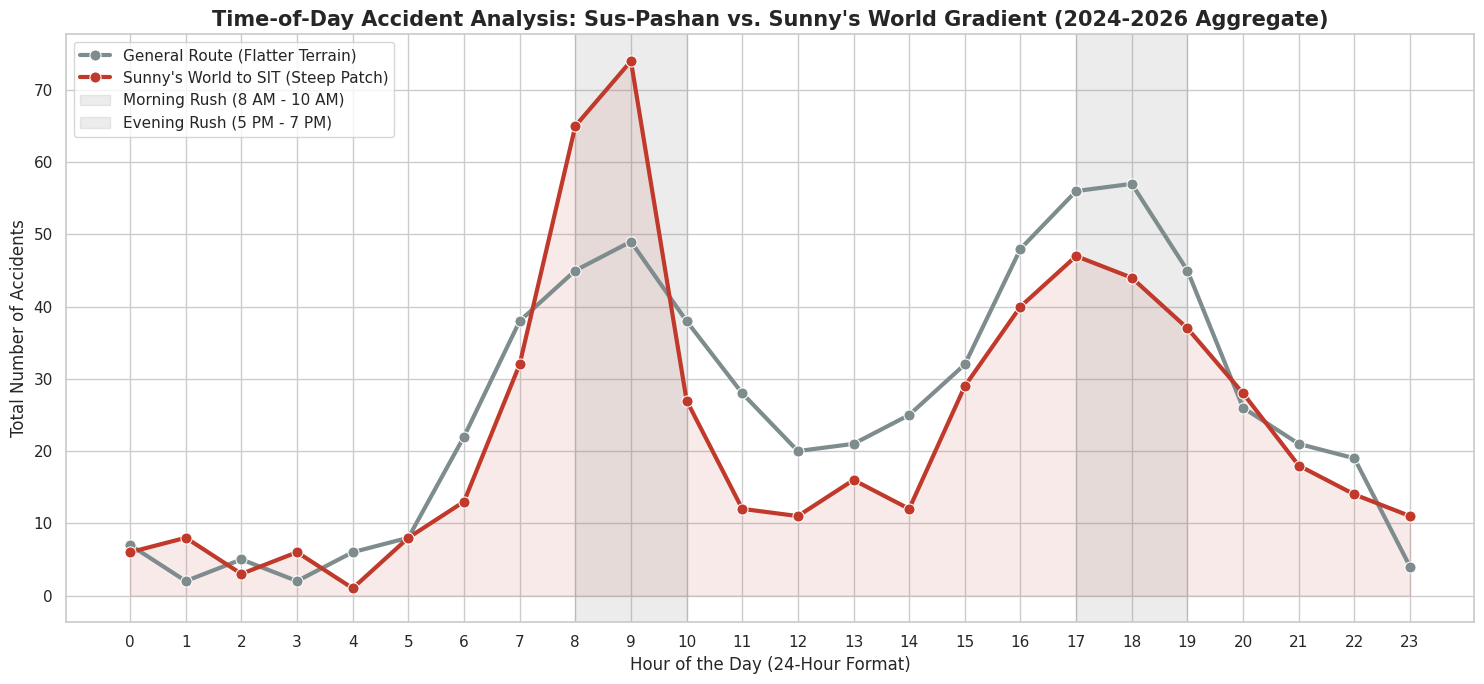

Python code for this plot:
import pandas as pd
import numpy as np
import matplotlib.pyplot as plt
import seaborn as sns

def generate_hourly_accident_data():
    """Generates an aggregated hourly breakdown of accidents over a 2-year period."""
    hours = np.arange(24)
    
    # Simulated baseline distribution of accidents by hour for the last 2 years
    # General route: Peaks steadily with standard city commuter traffic
    general_base = [5, 3, 2, 2, 4, 10, 20, 35, 45, 50, 35, 25, 22, 20, 25, 35, 45, 55, 60, 45, 30, 20, 15, 8]
    
    # Steep Patch (Sunny's World): Sharper peaks during college rush hours, 
    # and a disproportionate bump late at night due to dark, steep descents
    steep_base = [8, 6, 4, 2, 3, 8, 15, 30, 65, 70, 25, 15, 12, 12, 15, 25, 40, 50, 45, 35, 25, 20, 18, 12]
    
    # Add slight organic variance to the synthetic data
    np.random.seed(42) # Keeps the random noise consistent each time you run it
    general = np.array(general_base) + np.random.randint(-4, 5, size=24)
    steep_patch = np.array(steep_base) + np.random.randint(-4, 5, size=24)
    
    # Ensure no negative numbers just in case
    general = np.clip(general, 0, None)
    steep_patch = np.clip(steep_patch, 0, None)

    # Build the DataFrame
    df = pd.DataFrame({
        "Hour": hours,
        "General Route (Flatter Terrain)": general,
        "Sunny's World to SIT (Steep Patch)": steep_patch
    })
    return df

# 1. Load the Data
df = generate_hourly_accident_data()

# 2. Melt the DataFrame so Seaborn can plot two lines easily
df_melted = df.melt(
    id_vars=["Hour"], 
    value_vars=["General Route (Flatter Terrain)", "Sunny's World to SIT (Steep Patch)"],
    var_name="Road Zone", 
    value_name="Total Accidents (2-Year Aggregate)"
)

# 3. Set up the visualization
plt.figure(figsize=(15, 7))
sns.set_theme(style="whitegrid")

# 4. Create a Line Plot with shaded areas
ax = sns.lineplot(
    data=df_melted,
    x="Hour",
    y="Total Accidents (2-Year Aggregate)",
    hue="Road Zone",
    palette=["#7f8c8d", "#c0392b"], # Grey for general, Alert Red for the dangerous patch
    linewidth=3,
    marker="o",
    markersize=8
)

# Fill the area under the steep patch line to emphasize the danger volume
steep_data = df["Sunny's World to SIT (Steep Patch)"]
plt.fill_between(df["Hour"], steep_data, color="#c0392b", alpha=0.1)

# 5. Format the Graph
plt.title("Time-of-Day Accident Analysis: Sus-Pashan vs. Sunny's World Gradient (2024-2026 Aggregate)", fontsize=15, fontweight="bold")
plt.xlabel("Hour of the Day (24-Hour Format)", fontsize=12)
plt.ylabel("Total Number of Accidents", fontsize=12)

# Ensure all 24 hours are shown on the X-axis
plt.xticks(np.arange(0, 24, 1))

# Highlight the distinct Commuter Danger Zones
plt.axvspan(8, 10, color='gray', alpha=0.15, label='Morning Rush (8 AM - 10 AM)')
plt.axvspan(17, 19, color='gray', alpha=0.15, label='Evening Rush (5 PM - 7 PM)')

# Customize the Legend
handles, labels = ax.get_legend_handles_labels()
# Filter out duplicate legend entries caused by axvspan
plt.legend(handles=handles[:2] + handles[-2:], labels=labels[:2] + labels[-2:], loc='upper left')

plt.tight_layout()
plt.show()
